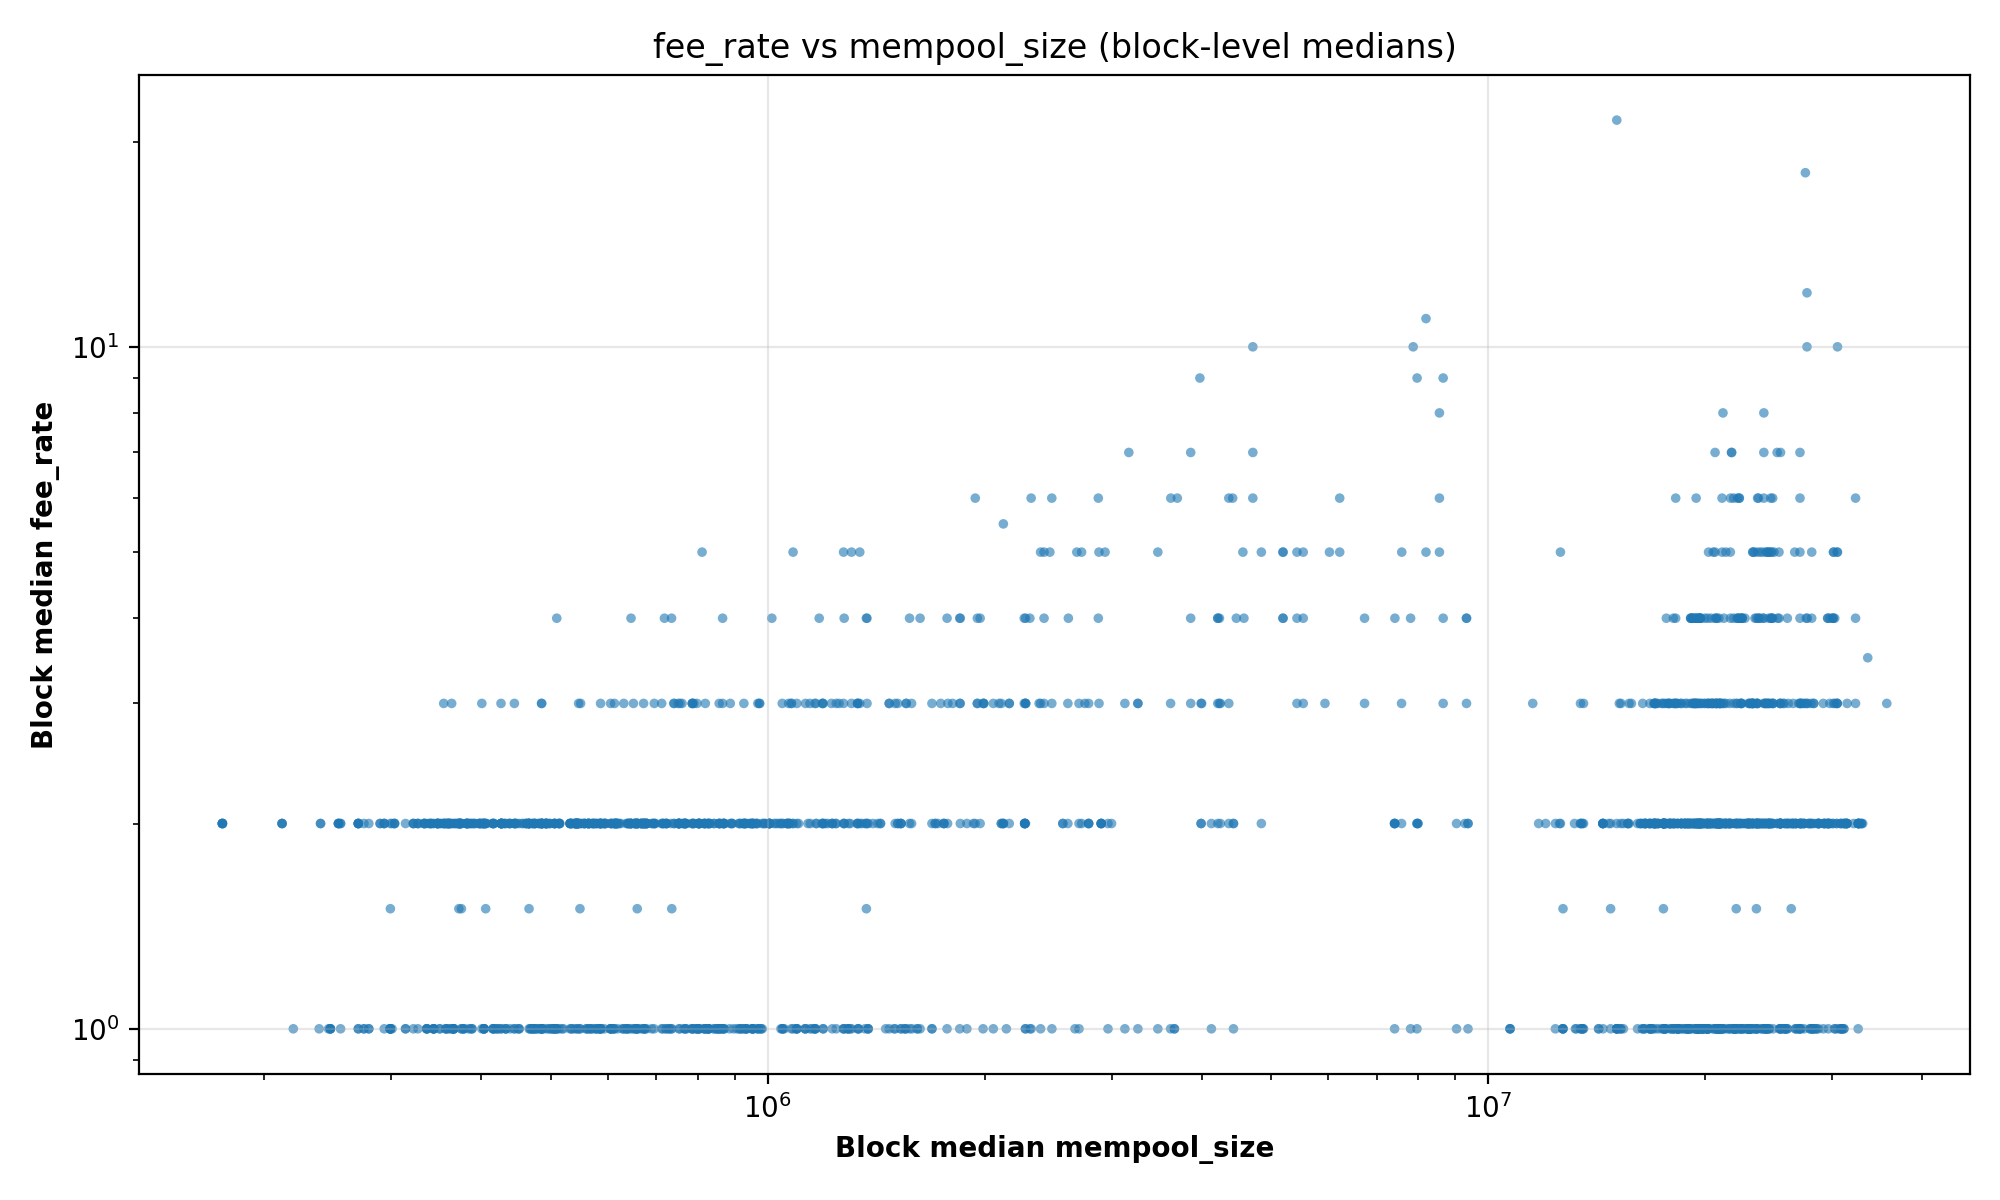

Source data for this figure (header and first rows):
conf_block_hash, fee_rate_median, fee_rate_mean, mempool_size_median, mempool_size_mean, mempool_tx_count_median, n_txs
00000000000000000000012ba1997f0e4b791c3a…, 2.0, 3.109, 582887, 582887, 1693, 669
000000000000000000000152ef431df255965eaa…, 2.0, 3.089, 445936, 469073, 1403, 802
0000000000000000000001ec8e88d1034bfa9313…, 1.0, 2.283, 24146493, 23928602, 64214, 618
0000000000000000000001f96a5364311796a85a…, 3.0, 4.198, 24146493, 24146493, 64214, 792
00000000000000000000025e2524aed550c0ddc5…, 2.0, 2.905, 605453, 605453, 2022, 733
0000000000000000000002b1fe2a0a76558150e9…, 2.0, 3.159, 20084970, 20084424, 87420, 691
0000000000000000000002b4b14225908444a31c…, 1.0, 2.453, 30961456, 30961456, 77819, 64
0000000000000000000002f560bdaae9a9d7d972…, 1.0, 2.616, 12388533, 12388533, 7829, 662
00000000000000000000033752d747c7ba8c166e…, 3.0, 4.418, 1690378, 1358262, 5178, 708
0000000000000000000003448347c201fb5b4fb6…, 4.0, 13.64, 19568692, 19568692, 85872, 11
000000000000000000000361af6b493e5852f38d…, 1.5, 2.782, 736167, 736167, 2023, 458
0000000000000000000003bff280e090f443c823…, 2.0, 2.644, 28718424, 28718424, 49817, 132
0000000000000000000004b8721271814cd855df…, 1.0, 2.461, 416985, 416985, 1420, 167
0000000000000000000005525a2fd5eb3c593b30…, 2.0, 3.579, 17511970, 17512054, 43487, 613
00000000000000000000058571c683e0c2fed468…, 2.0, 3.296, 618777, 618777, 1796, 550
0000000000000000000005960f15b62d3bb28e5c…, 4.0, 3.333, 646353, 646353, 2192, 3
000000000000000000000623d36f69603576be25…, 1.0, 2.017, 585307, 585307, 2203, 777
00000000000000000000073fc8ac9a7f53ac00d4…, 2.0, 3.184, 466615, 466615, 1556, 505
00000000000000000000085504b3261f9cf11339…, 1.0, 1.319, 1548437, 1396948, 4323, 405
0000000000000000000008672b96d37865917d50…, 2.0, 2.545, 563624, 563624, 1778, 543
0000000000000000000009d6e3f4aa7c48a31668…, 3.0, 4.114, 27701244, 26250808, 86829, 871
0000000000000000000009ee1847cdd483a3e364…, 3.0, 3.559, 1069390, 1034545, 3714, 596
000000000000000000000ad363c060ca7a150d65…, 1.0, 1.045, 1166437, 1211736, 3575, 422
000000000000000000000b098469a14a563033a9…, 2.0, 3.235, 23982233, 23860280, 68959, 438
000000000000000000000b2c80c75cba1bada02a…, 1.0, 2.378, 16896327, 16838630, 80631, 851
000000000000000000000b3b2f9f083e175aaeba…, 1.0, 1.665, 922106, 922106, 2260, 218
000000000000000000000b70b64c8cd2a0fcfe95…, 4.0, 6.224, 19720761, 19718768, 68681, 956
000000000000000000000bc62fe1fb7a7f42d3cd…, 2.0, 3.158, 539681, 539681, 1489, 265
000000000000000000000bd860d6307ab4f0d5d7…, 1.0, 2.128, 445251, 445251, 1513, 125
000000000000000000000bf2c6e15e4f0719b6d2…, 3.0, 4.303, 25643492, 25531296, 107483, 399
000000000000000000000c136f9f54e2e4a147dc…, 2.0, 2.513, 426611, 682032, 1357, 318
000000000000000000000c1a8e48265e8fb46f53…, 2.0, 2.851, 2902704, 2902704, 3337, 442
000000000000000000000c393827326e4531b815…, 1.0, 2.486, 28184033, 28184033, 92123, 467
000000000000000000000c5314e19d0deee800b1…, 2.0, 4.051, 1146023, 1146023, 4036, 788
000000000000000000000c776871215cf5c0f15e…, 2.0, 2.677, 32614499, 31578615, 54250, 294
000000000000000000000cabaa6898d37c8390ce…, 1.0, 1.52, 896633, 832803, 2980, 648
000000000000000000000cdbd57067487bd542e0…, 1.0, 2.333, 24253968, 24253968, 61313, 183
000000000000000000000d0ceed04b792d25cb95…, 1.0, 3.557, 22594125, 22149431, 86153, 557
000000000000000000000d0e0f1ec04510db0d86…, 3.0, 4.313, 2755755, 2549873, 5588, 713
000000000000000000000d1b8abbf61243cc8144…, 1.0, 1.694, 20084970, 19998314, 87420, 346
000000000000000000000d30d602809bb5584799…, 2.0, 2.075, 674951, 674951, 1932, 133
000000000000000000000d93113a181d742cf134…, 2.0, 2.527, 753928, 753928, 2513, 317
000000000000000000000d935151c7a7c30b31c9…, 2.0, 2.84, 966651, 966651, 3148, 518
000000000000000000000e72f55fed0472c31ebb…, 1.0, 2.854, 452076, 452076, 1438, 738
000000000000000000000ed965b034585b3e83b3…, 1.0, 1.854, 970577, 894357, 2776, 693
000000000000000000000ef1c9db2f006859af34…, 2.0, 2.9, 1071967, 1071967, 2314, 551
000000000000000000000f19dcc9737316c01c69…, 1.0, 1.871, 954207, 935273, 3390, 815
000000000000000000000f69e2eab0d1ba653d71…, 1.0, 3.141, 388869, 388869, 1108, 234
000000000000000000000f7cda3ab2cf5539888b…, 2.0, 3.097, 270418, 270418, 881.5, 383
000000000000000000000f81e3d0ce096962585b…, 2.0, 2.512, 32126105, 31567291, 85039, 426
000000000000000000000f90947a27ce4f536370…, 2.0, 3.985, 751395, 751395, 2278, 199
000000000000000000000fc0cf3c0c93ed819f4f…, 2.0, 3.06, 239693, 239693, 873.3, 501
000000000000000000001000aee6e3ae509c48b9…, 2.0, 2.851, 1364692, 1314802, 4132, 1034
00000000000000000000100f736c47652f2d25a1…, 2.0, 2.48, 375923, 375923, 1147, 254
00000000000000000000105e0065ae8baacbcd64…, 2.0, 3.353, 20462693, 20459117, 81676, 232
0000000000000000000010b6ce0bdfedeeedfb28…, 5.0, 7.552, 30477271, 30223815, 74867, 906
0000000000000000000010c59290feaeb5be726c…, 1.0, 1.671, 17486859, 17383465, 83148, 465
0000000000000000000010df1b913b738edf1eae…, 3.0, 4.739, 20971443, 21306252, 53610, 912
0000000000000000000010ed8d2bee60ba5c1dcb…, 2.0, 2.71, 20702415, 20702415, 79906, 493
00000000000000000000115fa5bfd6ec58ef6aa1…, 5.0, 7.108, 24500332, 24360986, 91580, 922
... 1,939 more rows
